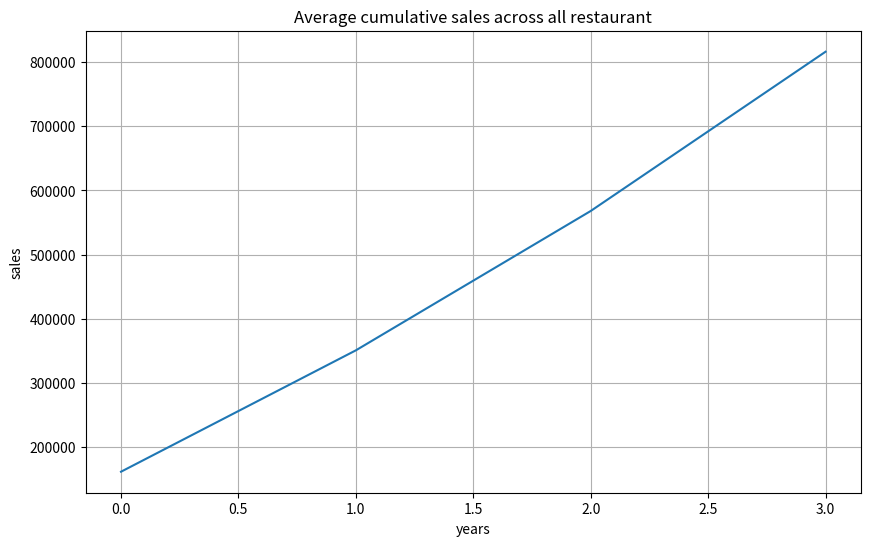

Generate this figure with matplotlib:
import numpy as np
import matplotlib.pyplot as plt

#Data structure: [restaurant_id, 2021, 2022, 2023, 2024]
sales_data = np.array([
    [1, 150000, 180000, 220000, 250000], #Paradise biryani
    [2, 120000, 140000, 160000, 190000], #beijing bites
    [3, 200000, 230000, 260000, 300000], #pizza hub
    [4, 180000, 210000, 240000, 270000], #burgur point
    [5, 160000, 185000, 205000, 230000]  #chai point
])
cumsum = np.cumsum(sales_data[:, 1:], axis=1)
print(cumsum)

plt.figure(figsize=(10, 6))
plt.plot(np.mean(cumsum, axis=0))   
plt.title("Average cumulative sales across all restaurant")
plt.xlabel("years")
plt.ylabel("sales")
plt.grid(True)
plt.show()